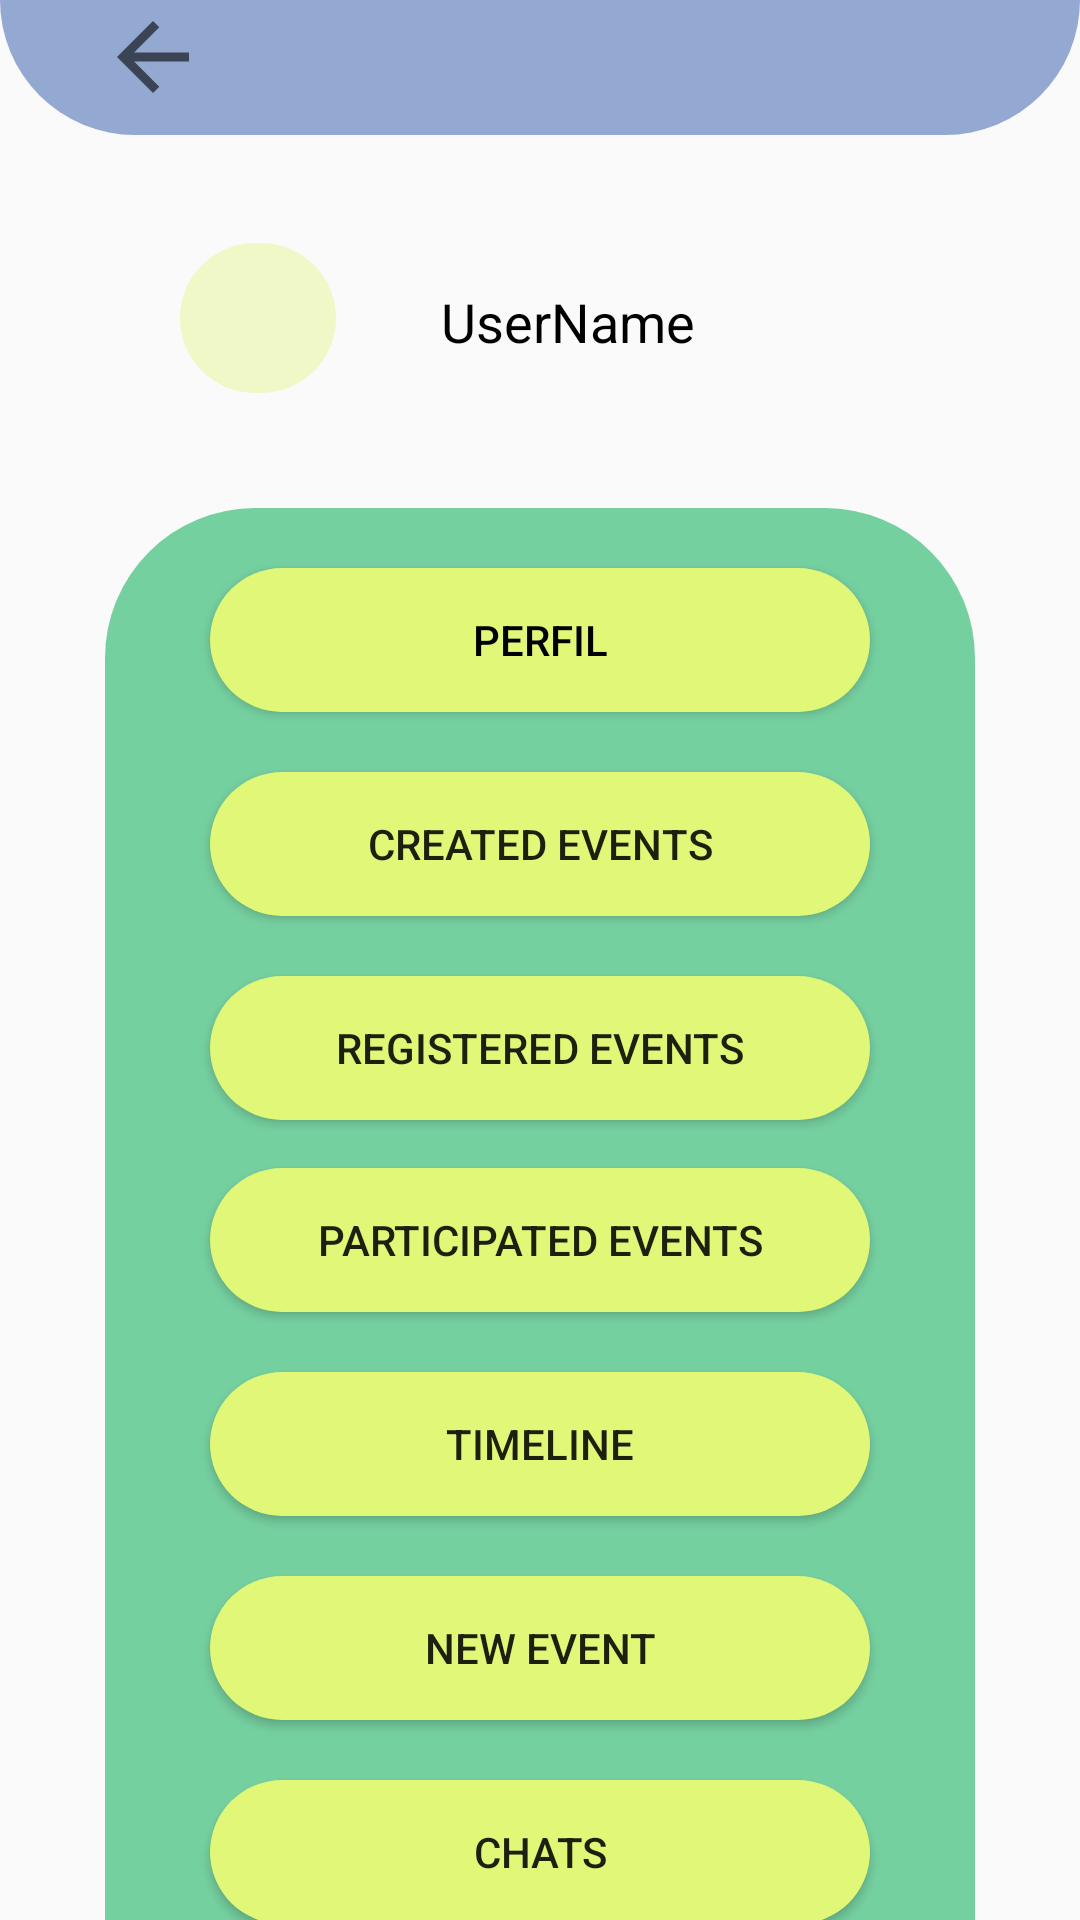

The Android layout XML behind this screen, and the referenced resources:
<!-- AndroidManifest.xml: application theme Theme.Practica -->
<!-- res/layout/activity_user_options.xml -->
<?xml version="1.0" encoding="utf-8"?>
<androidx.constraintlayout.widget.ConstraintLayout
    xmlns:android="http://schemas.android.com/apk/res/android"
    xmlns:app="http://schemas.android.com/apk/res-auto"
    xmlns:tools="http://schemas.android.com/tools"
    android:layout_width="match_parent"
    android:layout_height="match_parent"
    tools:context=".UserOptions">

    <androidx.constraintlayout.widget.ConstraintLayout
        android:id="@+id/constraintLayout"
        android:layout_width="match_parent"
        android:layout_height="45dp"
        android:background="@drawable/rectangulo_superior_user"
        app:layout_constraintStart_toStartOf="parent"
        app:layout_constraintTop_toTopOf="parent">

        <ImageView
            android:id="@+id/backButton"
            android:layout_width="46dp"
            android:layout_height="36dp"
            android:layout_marginStart="28dp"
            android:layout_marginLeft="28dp"
            android:layout_marginTop="1dp"
            android:clickable="true"
            app:layout_constraintStart_toStartOf="parent"
            app:layout_constraintTop_toTopOf="parent"
            app:srcCompat="?attr/homeAsUpIndicator" />
    </androidx.constraintlayout.widget.ConstraintLayout>

    <ImageView
        android:id="@+id/userImageUO"
        android:layout_width="52dp"
        android:layout_height="50dp"
        android:layout_marginStart="60dp"
        android:layout_marginLeft="60dp"
        android:layout_marginTop="36dp"
        android:layout_marginEnd="39dp"
        android:layout_marginRight="39dp"
        android:src="@drawable/boton_claro"
        app:layout_constraintEnd_toStartOf="@+id/userNameUO"
        app:layout_constraintStart_toStartOf="parent"
        app:layout_constraintTop_toBottomOf="@+id/constraintLayout" />

    <TextView
        android:id="@+id/userNameUO"
        android:layout_width="0dp"
        android:layout_height="wrap_content"
        android:layout_marginStart="35dp"
        android:layout_marginLeft="35dp"
        android:layout_marginTop="50dp"
        android:text="@string/username"
        android:textColor="@color/black"
        android:textSize="18sp"
        app:layout_constraintStart_toEndOf="@+id/userImageUO"
        app:layout_constraintTop_toBottomOf="@+id/constraintLayout" />

    <androidx.constraintlayout.widget.ConstraintLayout
        android:id="@+id/constraintLayout4"
        android:layout_width="match_parent"
        android:layout_height="wrap_content"
        android:layout_marginStart="35dp"
        android:layout_marginLeft="35dp"
        android:layout_marginTop="50dp"
        android:layout_marginEnd="35dp"
        android:layout_marginRight="35dp"
        android:background="@drawable/rect_fondo_mas_curvo"
        app:layout_constraintEnd_toEndOf="parent"
        app:layout_constraintStart_toStartOf="parent"
        app:layout_constraintTop_toBottomOf="@+id/userNameUO">

        <Button
            android:id="@+id/perfilButton"
            android:layout_width="match_parent"
            android:layout_height="wrap_content"
            android:layout_marginStart="35dp"
            android:layout_marginLeft="35dp"
            android:layout_marginTop="20dp"
            android:layout_marginEnd="35dp"
            android:layout_marginRight="35dp"
            android:background="@drawable/boton_claro"
            android:backgroundTint="@color/green2"
            android:text="@string/perfil"
            android:textColor="@color/black"
            app:layout_constraintEnd_toEndOf="parent"
            app:layout_constraintStart_toStartOf="parent"
            app:layout_constraintTop_toTopOf="parent" />

        <Button
            android:id="@+id/createdEvents"
            android:layout_width="match_parent"
            android:layout_height="wrap_content"
            android:layout_marginStart="35dp"
            android:layout_marginLeft="35dp"
            android:layout_marginTop="20dp"
            android:layout_marginEnd="35dp"
            android:layout_marginRight="35dp"
            android:background="@drawable/boton_claro"
            android:backgroundTint="@color/green2"
            android:text="@string/eventos_reados"
            app:layout_constraintEnd_toEndOf="parent"
            app:layout_constraintStart_toStartOf="parent"
            app:layout_constraintTop_toBottomOf="@+id/perfilButton" />

        <Button
            android:id="@+id/guardadosUO"
            android:layout_width="match_parent"
            android:layout_height="wrap_content"
            android:layout_marginStart="35dp"
            android:layout_marginLeft="35dp"
            android:layout_marginTop="20dp"
            android:layout_marginEnd="35dp"
            android:layout_marginRight="35dp"
            android:background="@drawable/boton_claro"
            android:backgroundTint="@color/green2"
            android:text="@string/eventos_guardados"
            app:layout_constraintEnd_toEndOf="parent"
            app:layout_constraintStart_toStartOf="parent"
            app:layout_constraintTop_toBottomOf="@+id/createdEvents" />

        <Button
            android:id="@+id/participadosUO"
            android:layout_width="match_parent"
            android:layout_height="wrap_content"
            android:layout_marginStart="35dp"
            android:layout_marginLeft="35dp"
            android:layout_marginTop="16dp"
            android:layout_marginEnd="35dp"
            android:layout_marginRight="35dp"
            android:background="@drawable/boton_claro"
            android:backgroundTint="@color/green2"
            android:text="@string/eventos_participados"
            app:layout_constraintEnd_toEndOf="parent"
            app:layout_constraintStart_toStartOf="parent"
            app:layout_constraintTop_toBottomOf="@+id/guardadosUO" />

        <Button
            android:id="@+id/newEventUO"
            android:layout_width="match_parent"
            android:layout_height="wrap_content"
            android:layout_marginStart="35dp"
            android:layout_marginLeft="35dp"
            android:layout_marginTop="20dp"
            android:layout_marginEnd="35dp"
            android:layout_marginRight="35dp"
            android:background="@drawable/boton_claro"
            android:backgroundTint="@color/green2"
            android:text="@string/crear_eventos"
            app:layout_constraintEnd_toEndOf="parent"
            app:layout_constraintStart_toStartOf="parent"
            app:layout_constraintTop_toBottomOf="@+id/timelineUO" />

        <Button
            android:id="@+id/chatsUO"
            android:layout_width="match_parent"
            android:layout_height="wrap_content"
            android:layout_marginStart="35dp"
            android:layout_marginLeft="35dp"
            android:layout_marginTop="20dp"
            android:layout_marginEnd="35dp"
            android:layout_marginRight="35dp"
            android:background="@drawable/boton_claro"
            android:backgroundTint="@color/green2"
            android:text="@string/chats"
            app:layout_constraintEnd_toEndOf="parent"
            app:layout_constraintStart_toStartOf="parent"
            app:layout_constraintTop_toBottomOf="@+id/newEventUO" />

        <Button
            android:id="@+id/timelineUO"
            android:layout_width="match_parent"
            android:layout_height="wrap_content"
            android:layout_marginStart="35dp"
            android:layout_marginLeft="35dp"
            android:layout_marginTop="20dp"
            android:layout_marginEnd="35dp"
            android:layout_marginRight="35dp"
            android:background="@drawable/boton_claro"
            android:backgroundTint="@color/green2"
            android:text="@string/timeline"
            app:layout_constraintEnd_toEndOf="parent"
            app:layout_constraintStart_toStartOf="parent"
            app:layout_constraintTop_toBottomOf="@+id/participadosUO" />

        <Button
            android:id="@+id/logoutUO"
            android:layout_width="142dp"
            android:layout_height="30dp"
            android:layout_marginStart="140dp"
            android:layout_marginLeft="140dp"
            android:layout_marginTop="48dp"
            android:layout_marginEnd="140dp"
            android:layout_marginRight="140dp"
            android:layout_marginBottom="15dp"
            android:background="@drawable/boton_claro"
            android:backgroundTint="@color/green2"
            android:clickable="true"
            android:text="@string/log_out"
            android:textColor="@color/black"
            android:textSize="18sp"
            app:layout_constraintBottom_toBottomOf="parent"
            app:layout_constraintEnd_toEndOf="parent"
            app:layout_constraintStart_toStartOf="parent"
            app:layout_constraintTop_toBottomOf="@+id/chatsUO"
            app:layout_constraintVertical_bias="1.0" />

    </androidx.constraintlayout.widget.ConstraintLayout>

</androidx.constraintlayout.widget.ConstraintLayout>
<!-- resources referenced by this layout -->
<resources>
  <color name="black">#FF000000</color>
  <color name="green2">#e0f778</color>
  <!-- drawable boton_claro (drawable) -->
  <?xml version="1.0" encoding="utf-8"?>
  <shape xmlns:android="http://schemas.android.com/apk/res/android">
      <corners android:radius="30dp"/>
      <solid android:color="@color/green3"/>
  </shape>
  <!-- drawable rect_fondo_mas_curvo (drawable) -->
  <?xml version="1.0" encoding="utf-8"?>
  <shape xmlns:android="http://schemas.android.com/apk/res/android">
      <corners android:radius="50dp" />
      <solid android:color="@color/green1"/>
  </shape>
  <!-- drawable rectangulo_superior_user (drawable) -->
  <?xml version="1.0" encoding="utf-8"?>
  <shape
      xmlns:android="http://schemas.android.com/apk/res/android"
      android:shape="rectangle">
      <corners
          android:bottomLeftRadius="60dp"
          android:bottomRightRadius="60dp">
      </corners>
      <solid android:color="@color/light_blue"/>
  </shape>
  <string name="chats">Chats</string>
  <string name="crear_eventos">New event</string>
  <string name="eventos_guardados">Registered Events</string>
  <string name="eventos_participados">Participated Events</string>
  <string name="eventos_reados">Created Events</string>
  <string name="log_out">Log out</string>
  <string name="perfil">Perfil</string>
  <string name="timeline">Timeline</string>
  <string name="username">UserName</string>
  <style name="Theme.Practica" parent="Theme.MaterialComponents.Light.NoActionBar.Bridge">
          
          <item name="colorPrimary">@color/green3</item>
          <item name="colorPrimaryVariant">@color/green1</item>
          <item name="colorOnPrimary">@color/white</item>
          
          <item name="colorSecondary">@color/teal_200</item>
          <item name="colorSecondaryVariant">@color/teal_700</item>
          <item name="colorOnSecondary">@color/black</item>
          
          <item name="android:statusBarColor" tools:targetApi="l">?attr/colorPrimaryVariant</item>
          
      </style>
  <color name="green3">#f0f8c7</color>
  <color name="green1">#75d0a0</color>
  <color name="light_blue">#93A9D1</color>
  <color name="white">#FFFFFFFF</color>
  <color name="teal_200">#FF03DAC5</color>
  <color name="teal_700">#FF018786</color>
</resources>
